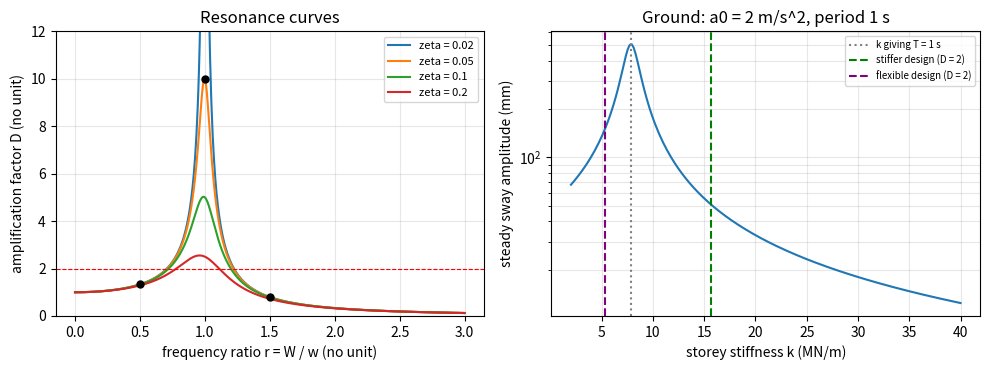

Generate this figure with matplotlib:
"""Session 2 (Level 2): the single-storey model, resonance and a stiffness design problem.

Educational model only. Never use it for real seismic design.
Run:  python start.py 2
"""
# %% [markdown]
# # Session 2: one storey, shaken at the base
# **A. Real-world problem.** A one-storey building has a roof mass m on columns of total
# sideways stiffness k. The ground moves with acceleration a_g(t). Typical dominant ground
# shaking in a soft-soil city is around 1 s per cycle. How big does the sway get, and how stiff
# must the columns be so that the building is not at the mercy of that rhythm?
#
# **Plan.** (1) equation of motion and natural period, (2) the amplification factor,
# (3) check it against a step-by-step numerical solution, (4) solve a design problem.

# %%
import pathlib

import numpy as np

OUT = (pathlib.Path(__file__).resolve().parent if "__file__" in globals() else pathlib.Path(".")) / "out"
ZETA = 0.05          # typical damping ratio of a building (about 5 percent of critical)


# %% [markdown]
# ## Step 1: equation of motion
# Let u be the roof displacement *relative to the ground*. Newton's law on the roof gives
#
#     m u'' + c u' + k u = -m a_g(t)
#
# Divide by m, with w = sqrt(k/m) and damping ratio zeta = c / (2 m w):
#
#     u'' + 2 zeta w u' + w^2 u = -a_g(t)
#
# Period T = 2 pi / w. For N storeys of a typical frame building a rough *empirical* guide is
# T about 0.1 N seconds (not a law).

# %%
def omega(k, m):
    """Natural angular frequency w = sqrt(k / m) in rad/s."""
    return float(np.sqrt(k / m))


def period(k, m):
    """Natural period T = 2 pi / w in seconds."""
    return float(2 * np.pi / omega(k, m))


def rule_of_thumb_period(storeys):
    """T = 0.1 N seconds: rough empirical guide for typical frame buildings."""
    return 0.1 * storeys


# %% [markdown]
# ## Step 2: harmonic ground motion and the amplification factor
# Let the ground accelerate as a_g = a0 sin(W t) with forcing frequency W, and let r = W / w be
# the *frequency ratio*. After the start-up transient dies, the building sways with amplitude
#
#     u_max = (a0 / w^2) D(r),     D(r) = 1 / sqrt((1 - r^2)^2 + (2 zeta r)^2)
#
# a0 / w^2 is the sway if the acceleration were applied as a constant push. D is the
# *amplification factor*. Its maximum is near r = 1 and equals about 1 / (2 zeta).

# %%
def amplification(r, zeta=ZETA):
    """D(r), the dynamic amplification factor (no unit)."""
    r = np.asarray(r, float)
    return 1.0 / np.sqrt((1 - r ** 2) ** 2 + (2 * zeta * r) ** 2)


def peak_amplification(zeta=ZETA):
    """Exact maximum of D (at r = sqrt(1 - 2 zeta^2), needs zeta < 0.7071) and where it occurs."""
    r = np.sqrt(1 - 2 * zeta ** 2)
    return float(amplification(r, zeta)), float(r)


def sway_amplitude(a0, k, m, t_ground, zeta=ZETA):
    """Steady sway amplitude (m) of the roof relative to the ground for ground acceleration amplitude a0 (m/s^2)."""
    w = omega(k, m)
    r = (2 * np.pi / t_ground) / w
    return float(a0 / w ** 2 * amplification(r, zeta))


# %% [markdown]
# ## Step 3: check it by brute force
# Step u'' + 2 zeta w u' + w^2 u = -a0 sin(W t) forward with the 4th-order Runge-Kutta
# method until the transient has died, then read off the amplitude. It should match the formula.

# %%
def sway_amplitude_numeric(a0, k, m, t_ground, zeta=ZETA, steps_per_period=200):
    w = omega(k, m)
    W = 2 * np.pi / t_ground
    h = min(t_ground, 2 * np.pi / w) / steps_per_period
    t_end = 12.0 / (zeta * w) + 20 * t_ground
    n = int(t_end / h)

    def f(t, y):
        return np.array([y[1], -a0 * np.sin(W * t) - 2 * zeta * w * y[1] - w * w * y[0]])

    y = np.zeros(2)
    t = 0.0
    peak = 0.0
    last = n - int(3 * max(t_ground, 2 * np.pi / w) / h)
    for i in range(n):
        k1 = f(t, y); k2 = f(t + h / 2, y + h / 2 * k1); k3 = f(t + h / 2, y + h / 2 * k2); k4 = f(t + h, y + h * k3)
        y = y + h / 6 * (k1 + 2 * k2 + 2 * k3 + k4)
        t += h
        if i >= last:
            peak = max(peak, abs(y[0]))
    return float(peak)


# %% [markdown]
# ## Step 4: a design problem
# The ground has a dominant period T_g = 1 s. We want the amplification factor to stay at or
# below D_max = 2. There are two ways to get there: make the building *stiffer* (r below 1,
# short period) or *much more flexible* (r above 1, long period, as with base isolation).
# Solve D(r) = D_max for r by bisection on each side of the resonance, then turn r into a
# stiffness with  T = r T_g  and  k = m (2 pi / T)^2.

# %%
def stiffness_for_period(m, t):
    """k (N/m) that gives period t (s) for mass m (kg)."""
    return float(m * (2 * np.pi / t) ** 2)


def r_for_amplification(dmax, zeta=ZETA, side="stiff"):
    """The frequency ratio r where D(r) = dmax: below the resonance ('stiff') or above it ('flexible')."""
    rp = peak_amplification(zeta)[1]
    if dmax >= peak_amplification(zeta)[0]:
        raise ValueError("dmax must be below the resonance peak")
    lo, hi = (0.0, rp) if side == "stiff" else (rp, 20.0)
    for _ in range(200):
        mid = 0.5 * (lo + hi)
        above = amplification(mid, zeta) > dmax
        if side == "stiff":
            lo, hi = (mid, hi) if not above else (lo, mid)
        else:
            lo, hi = (lo, mid) if not above else (mid, hi)
    return 0.5 * (lo + hi)


def design_stiffness(m, t_ground, dmax, zeta=ZETA, side="stiff"):
    """Stiffness (N/m) keeping the amplification factor at dmax for a ground period t_ground.
    r = (W / w) = T / t_ground, so the building period is T = r t_ground."""
    r = r_for_amplification(dmax, zeta, side)
    return stiffness_for_period(m, r * t_ground)


# %%
if __name__ == "__main__":
    import matplotlib.pyplot as plt

    OUT.mkdir(exist_ok=True)
    m = 2.0e5
    k0 = stiffness_for_period(m, 1.0)
    print(f"m = {m:.0f} kg, k0 = {k0:.4g} N/m gives T = {period(k0, m):.4f} s (resonant with a 1 s ground)")
    print("peak amplification at 5%:", peak_amplification(0.05), " 1/(2 zeta) =", 1 / 0.1)
    ks = design_stiffness(m, 1.0, 2.0)
    kf = design_stiffness(m, 1.0, 2.0, side="flexible")
    print(f"stiffer design: k = {ks:.4g} N/m (x{ks / k0:.3f}), T = {period(ks, m):.4f} s")
    print(f"flexible design: k = {kf:.4g} N/m (x{kf / k0:.3f}), T = {period(kf, m):.4f} s")
    r = np.linspace(0, 3, 601)
    fig, ax = plt.subplots(1, 2, figsize=(10, 3.8))
    for z in (0.02, 0.05, 0.10, 0.20):
        ax[0].plot(r, amplification(r, z), label=f"zeta = {z}")
    ax[0].axhline(2, color="red", ls="--", lw=0.8)
    ax[0].set_ylim(0, 12)
    ax[0].set_xlabel("frequency ratio r = W / w (no unit)")
    ax[0].set_ylabel("amplification factor D (no unit)")
    ax[0].set_title("Resonance curves")
    ax[0].grid(alpha=0.3)
    ax[0].legend(fontsize=8)
    # numerical dots on the formula
    for rr in (0.5, 1.0, 1.5):
        tg = 1.0
        w_target = 2 * np.pi / tg / rr
        kk = m * w_target ** 2
        num = sway_amplitude_numeric(1.0, kk, m, tg)
        ax[0].plot(rr, num / (1.0 / w_target ** 2), "ko", ms=5)
        print(f"r = {rr}: numeric D = {num * w_target ** 2:.4f}, formula {amplification(rr):.4f}")
    kk = np.linspace(2e6, 4e7, 200)
    ax[1].plot(kk / 1e6, [sway_amplitude(2.0, x, m, 1.0) * 1000 for x in kk])
    ax[1].axvline(k0 / 1e6, color="gray", ls=":", label="k giving T = 1 s")
    ax[1].axvline(ks / 1e6, color="green", ls="--", label="stiffer design (D = 2)")
    ax[1].axvline(kf / 1e6, color="purple", ls="--", label="flexible design (D = 2)")
    ax[1].set_xlabel("storey stiffness k (MN/m)")
    ax[1].set_ylabel("steady sway amplitude (mm)")
    ax[1].set_title("Ground: a0 = 2 m/s^2, period 1 s")
    ax[1].set_yscale("log")
    ax[1].grid(alpha=0.3, which="both")
    ax[1].legend(fontsize=7)
    fig.tight_layout()
    fig.savefig(OUT / "resonance_and_design.png", dpi=120)

# %% [markdown]
# ## Where this stops
# One lump cannot show how floors bend over each other; Session 3 gives each floor its own mass.
# Steady harmonic shaking is also kinder than a real record, which has many frequencies at once.
